4-way image classification set "processed" from GitHub (chahoseong/banana-classifier); label vocabulary: dispose, overripe, ripe, unripe.

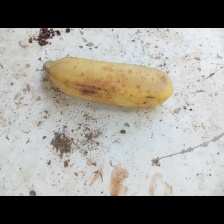
Label: overripe

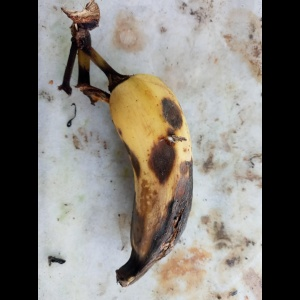
Label: dispose

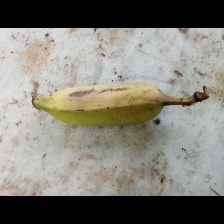
Label: unripe

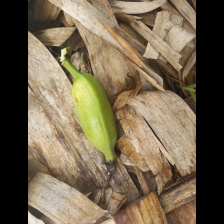
Label: unripe

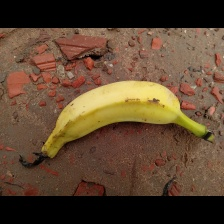
Label: ripe

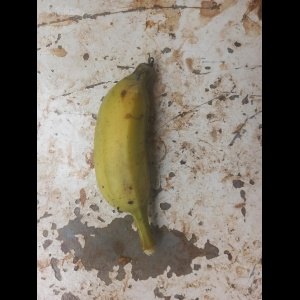
Label: ripe
